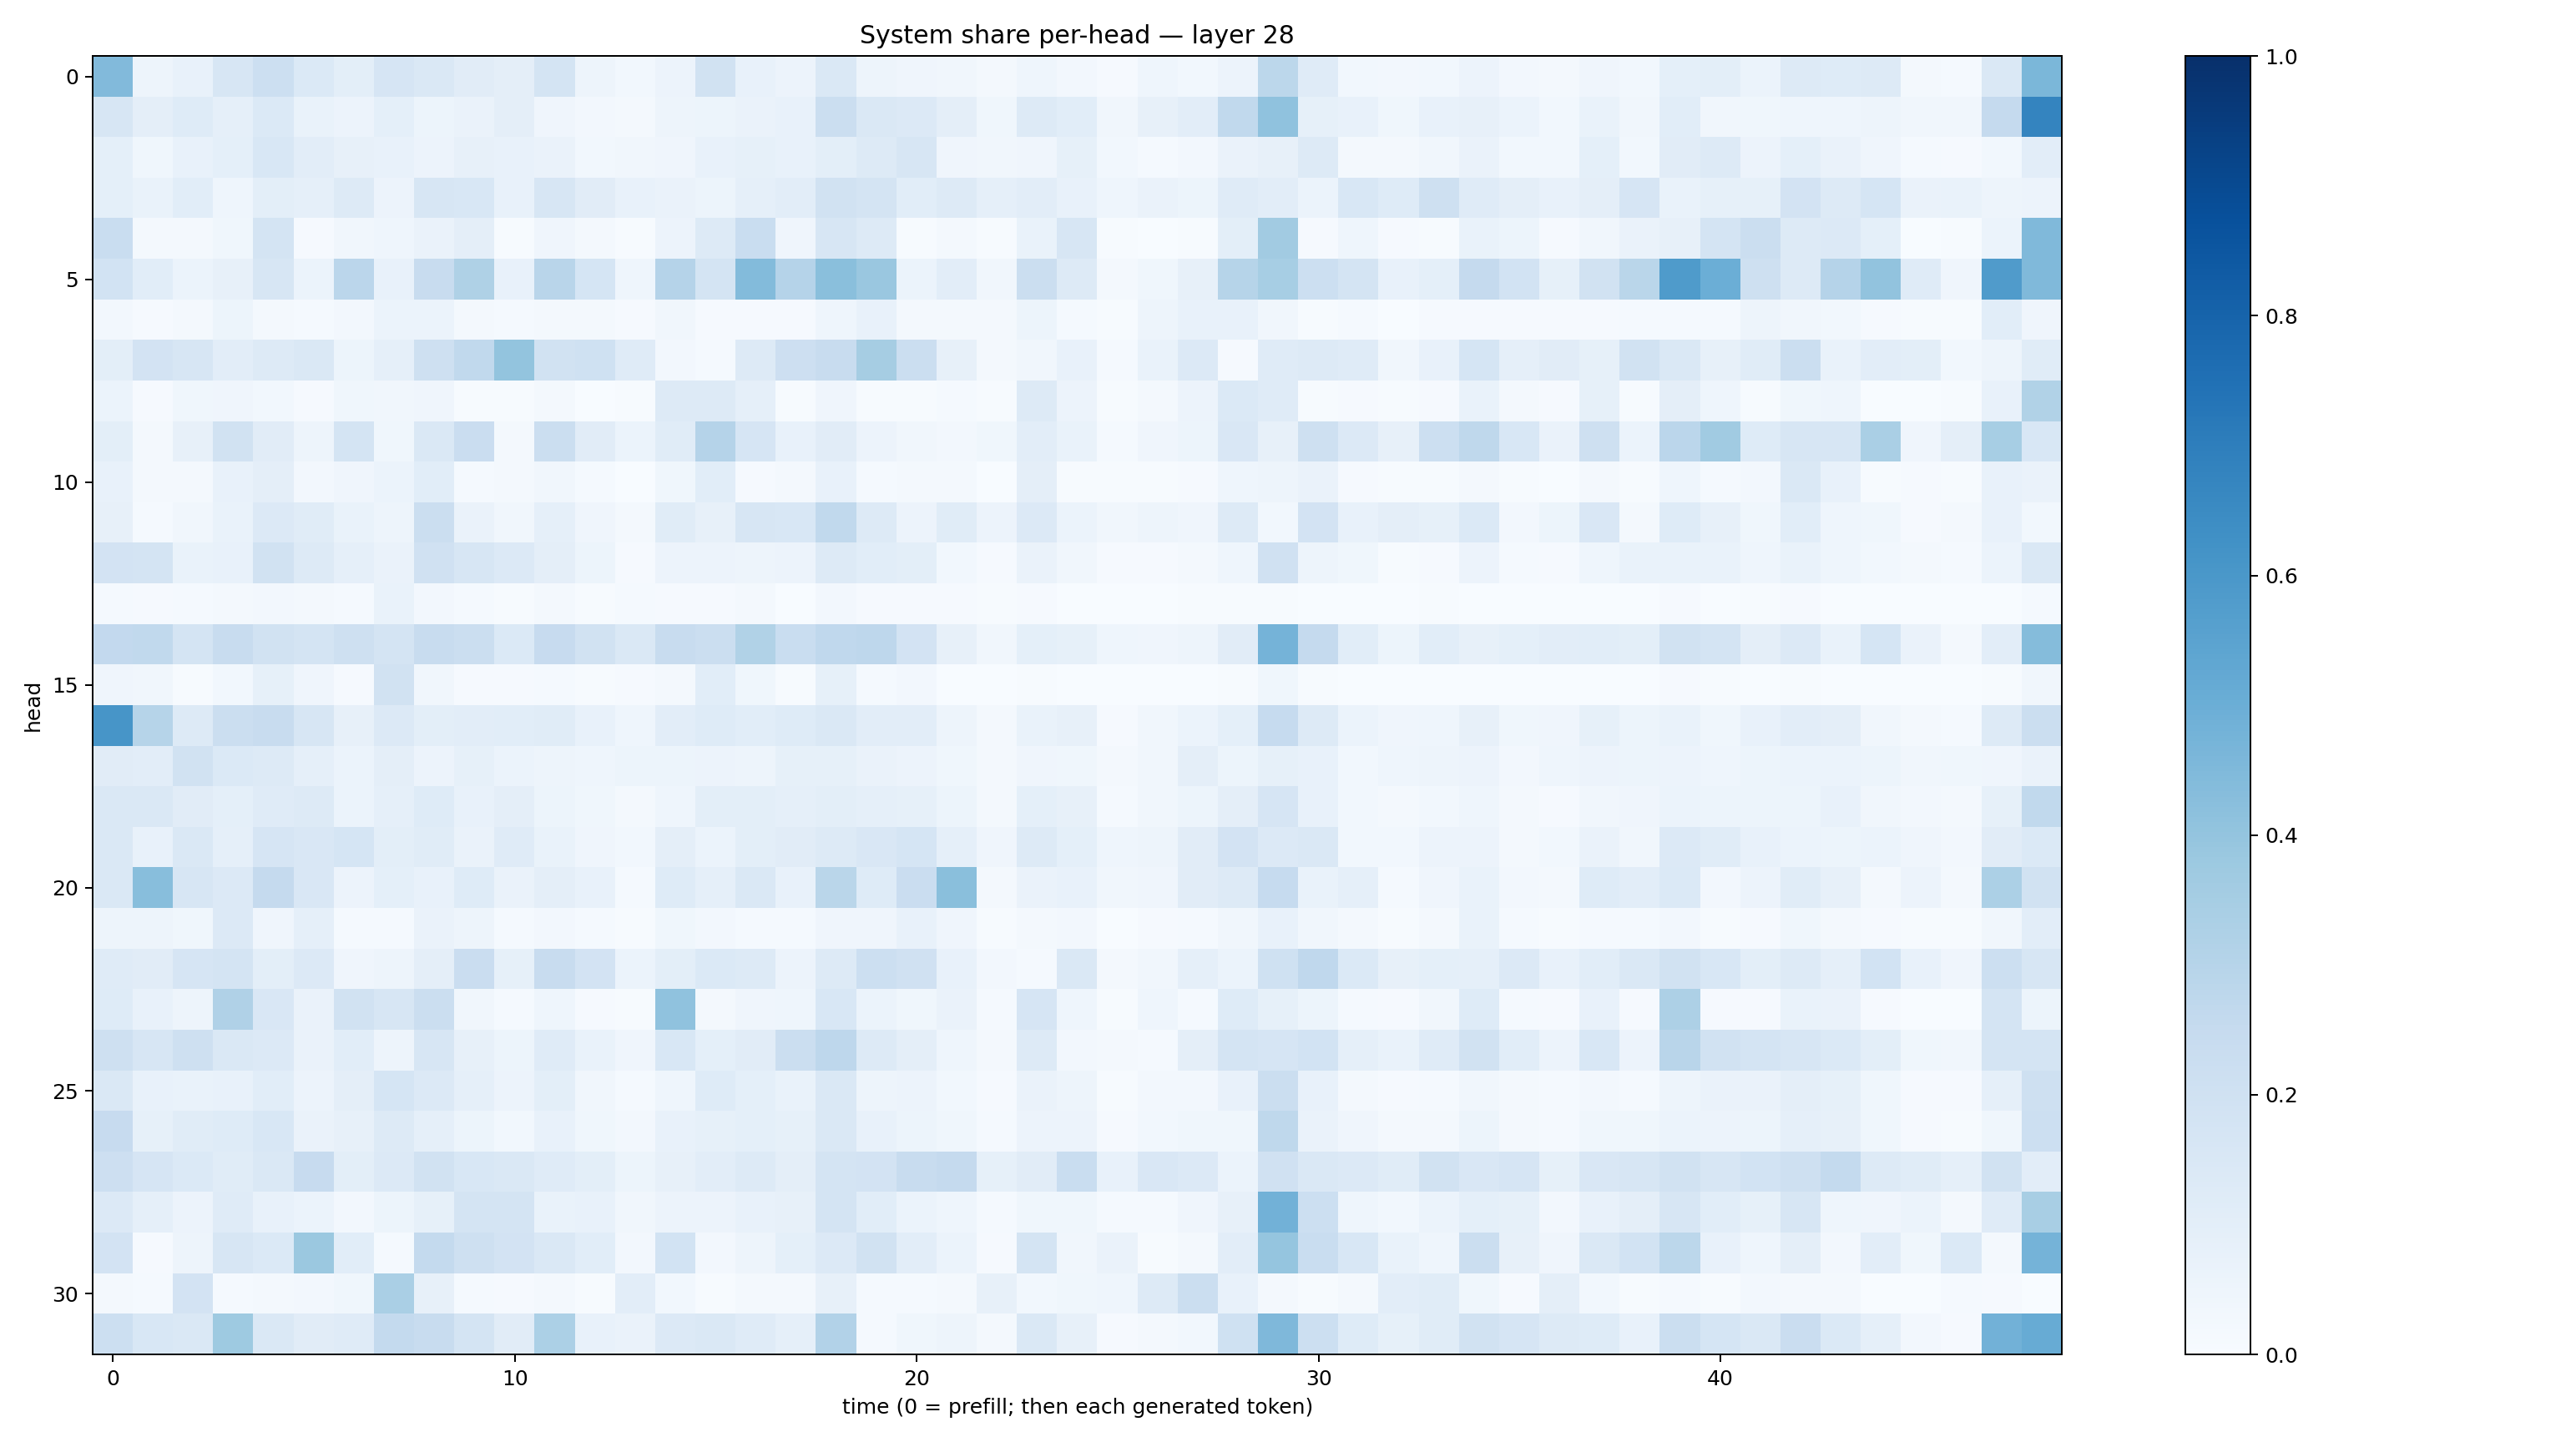

The file beside this chart, header and first rows:
0.4437983, 0.050459623, 0.07671451, 0.15650983, 0.21779108, 0.13852851, 0.09777097, 0.16676064, 0.14369842, 0.11049053, 0.09606235, 0.17704941, 0.048284855, 0.030190011, 0.056187548, 0.19123222, 0.075151615, 0.058530033, 0.14450711, 0.047453273, 0.03978595, 0.032712646, 0.01901662, 0.046293765
0.1633, 0.09526, 0.1234, 0.08654, 0.1384, 0.06872, 0.05759, 0.09308, 0.05462, 0.06343, 0.09723, 0.04229, 0.02476, 0.02169, 0.04914, 0.05303, 0.06581, 0.0729, 0.2215, 0.1458, 0.1363, 0.09455, 0.03843, 0.1267
0.09263, 0.03664, 0.07435, 0.09148, 0.1548, 0.1018, 0.08054, 0.07117, 0.05805, 0.08016, 0.07643, 0.06528, 0.0309, 0.03391, 0.0407, 0.07465, 0.08584, 0.07743, 0.1, 0.1306, 0.162, 0.04264, 0.03127, 0.04108
0.09123, 0.07012, 0.1083, 0.04371, 0.09838, 0.08761, 0.1261, 0.05564, 0.1593, 0.1537, 0.07469, 0.1639, 0.1125, 0.07697, 0.06501, 0.05273, 0.0888, 0.1016, 0.1921, 0.1767, 0.1083, 0.1278, 0.08679, 0.1047
0.2329, 0.01836, 0.02089, 0.03801, 0.1792, 0.01167, 0.03469, 0.04537, 0.06329, 0.09663, 0.007473, 0.0392, 0.02038, 0.004989, 0.05646, 0.1286, 0.2319, 0.04141, 0.1606, 0.1315, 0.007146, 0.02298, 0.004391, 0.06979
0.1843, 0.1071, 0.06218, 0.08046, 0.1577, 0.06192, 0.285, 0.07762, 0.2372, 0.3233, 0.07589, 0.2895, 0.1688, 0.0455, 0.3018, 0.1777, 0.4393, 0.3029, 0.4227, 0.3838, 0.06246, 0.1047, 0.03454, 0.2234
0.02564, 0.008864, 0.0198, 0.05239, 0.01926, 0.01221, 0.02688, 0.05979, 0.06168, 0.01571, 0.01434, 0.01873, 0.01641, 0.009102, 0.03391, 0.0116, 0.01028, 0.009573, 0.0465, 0.07528, 0.02259, 0.01577, 0.01694, 0.05194
0.09856, 0.18, 0.1625, 0.1035, 0.1259, 0.1432, 0.05322, 0.08737, 0.2032, 0.2626, 0.4018, 0.191, 0.2028, 0.1191, 0.0248, 0.01425, 0.1298, 0.2115, 0.2398, 0.3493, 0.2257, 0.08082, 0.02268, 0.03162
0.06219, 0.009415, 0.03691, 0.04085, 0.02951, 0.01019, 0.03527, 0.03462, 0.04055, 0.005854, 0.00517, 0.01962, 0.002776, 0.004597, 0.1281, 0.1278, 0.08816, 0.006999, 0.04165, 0.004542, 0.004218, 0.01434, 0.004789, 0.1298
0.09847, 0.02072, 0.07918, 0.1891, 0.1107, 0.04894, 0.1781, 0.03769, 0.1454, 0.2275, 0.02339, 0.2206, 0.1126, 0.06052, 0.1135, 0.3041, 0.1653, 0.07503, 0.1094, 0.05538, 0.03339, 0.02586, 0.03635, 0.1052
0.07167, 0.01943, 0.01963, 0.07536, 0.09659, 0.02627, 0.04209, 0.05963, 0.109, 0.01331, 0.01904, 0.03245, 0.01279, 0.00336, 0.03717, 0.1072, 0.009931, 0.01768, 0.07558, 0.01516, 0.02049, 0.01948, 0.002898, 0.09676
0.08129, 0.01528, 0.03382, 0.06973, 0.1332, 0.115, 0.0701, 0.04857, 0.2214, 0.06477, 0.03344, 0.08762, 0.04123, 0.01763, 0.1137, 0.07991, 0.1625, 0.1559, 0.2637, 0.1298, 0.05661, 0.1143, 0.05707, 0.1348
0.1828, 0.1792, 0.07014, 0.07151, 0.1924, 0.1303, 0.08958, 0.06623, 0.1989, 0.1563, 0.1345, 0.09438, 0.05183, 0.01129, 0.055, 0.05783, 0.04861, 0.05697, 0.127, 0.107, 0.09785, 0.02756, 0.01166, 0.06478
0.01403, 0.0117, 0.01516, 0.02075, 0.02465, 0.0185, 0.01258, 0.06844, 0.02444, 0.01554, 0.007177, 0.01916, 0.00777, 0.01205, 0.0106, 0.01152, 0.01603, 0.003867, 0.02356, 0.01032, 0.008892, 0.008384, 0.006845, 0.008314
0.258, 0.2628, 0.1741, 0.2399, 0.1947, 0.1726, 0.2046, 0.1741, 0.2362, 0.2226, 0.1378, 0.2455, 0.1911, 0.1432, 0.2419, 0.2254, 0.3149, 0.2309, 0.2671, 0.277, 0.1806, 0.0804, 0.03418, 0.09278
0.04173, 0.03304, 0.007408, 0.03022, 0.08477, 0.03966, 0.01154, 0.1896, 0.03179, 0.0102, 0.01078, 0.01289, 0.007778, 0.01064, 0.01743, 0.1061, 0.03809, 0.005179, 0.08246, 0.01276, 0.02555, 0.00311, 0.001783, 0.006054
0.6083, 0.3007, 0.1326, 0.224, 0.2365, 0.1599, 0.07993, 0.1362, 0.09768, 0.1018, 0.108, 0.1148, 0.07741, 0.04435, 0.1036, 0.1231, 0.1085, 0.123, 0.1413, 0.105, 0.105, 0.05035, 0.02185, 0.06688
0.1095, 0.1041, 0.1892, 0.1381, 0.1265, 0.08948, 0.05891, 0.09591, 0.05692, 0.08424, 0.06107, 0.05063, 0.04326, 0.05248, 0.05375, 0.05549, 0.04749, 0.08482, 0.08379, 0.06603, 0.05747, 0.03535, 0.01586, 0.03955
0.1482, 0.1453, 0.1118, 0.09295, 0.1206, 0.1253, 0.06099, 0.08678, 0.1242, 0.07751, 0.09531, 0.05341, 0.03686, 0.01745, 0.04459, 0.1002, 0.09963, 0.08754, 0.09999, 0.08654, 0.08437, 0.05106, 0.01979, 0.09022
0.1469, 0.07122, 0.1412, 0.08846, 0.1665, 0.1495, 0.1686, 0.09829, 0.1164, 0.06266, 0.1176, 0.06778, 0.03978, 0.02825, 0.09499, 0.06091, 0.1008, 0.1105, 0.1304, 0.1486, 0.1703, 0.08726, 0.04054, 0.1328
0.1409, 0.4263, 0.1596, 0.135, 0.2511, 0.1523, 0.05859, 0.09246, 0.07644, 0.1216, 0.06376, 0.09712, 0.07653, 0.01506, 0.1222, 0.08902, 0.144, 0.07139, 0.2881, 0.1216, 0.2269, 0.4236, 0.01712, 0.06271
0.04881, 0.04788, 0.03658, 0.133, 0.04188, 0.08953, 0.01471, 0.01182, 0.06385, 0.04915, 0.0132, 0.02487, 0.01482, 0.004596, 0.03859, 0.02721, 0.01309, 0.01516, 0.04213, 0.04009, 0.07593, 0.03955, 0.00417, 0.01879
0.1196, 0.1119, 0.1658, 0.1721, 0.1012, 0.1365, 0.03943, 0.04875, 0.09702, 0.2283, 0.08418, 0.2394, 0.1804, 0.06071, 0.1015, 0.1395, 0.1297, 0.0551, 0.1303, 0.2175, 0.1971, 0.07128, 0.02408, 0.01356
0.1237, 0.07788, 0.04991, 0.3171, 0.1496, 0.06402, 0.1924, 0.1569, 0.2243, 0.03205, 0.01358, 0.04586, 0.007853, 0.00702, 0.4098, 0.01583, 0.041, 0.04677, 0.1552, 0.0592, 0.03821, 0.06588, 0.01489, 0.1678
0.2038, 0.1566, 0.2109, 0.1463, 0.1351, 0.06623, 0.1082, 0.04894, 0.1604, 0.07949, 0.05135, 0.1192, 0.0665, 0.03948, 0.1543, 0.09373, 0.1106, 0.2233, 0.2737, 0.1304, 0.09725, 0.04324, 0.01886, 0.1261
0.1477, 0.07196, 0.06765, 0.07593, 0.1085, 0.05845, 0.09398, 0.1706, 0.1366, 0.08982, 0.0579, 0.1013, 0.03417, 0.01426, 0.04419, 0.1227, 0.09339, 0.06716, 0.1479, 0.05021, 0.05515, 0.02956, 0.00997, 0.0648
0.2441, 0.08233, 0.1159, 0.1221, 0.155, 0.0641, 0.0806, 0.1305, 0.08811, 0.05114, 0.02935, 0.07701, 0.03575, 0.02394, 0.07036, 0.0836, 0.09242, 0.0856, 0.1471, 0.07114, 0.05255, 0.03606, 0.01219, 0.0584
0.2141, 0.1677, 0.14, 0.1148, 0.1449, 0.2444, 0.09874, 0.1339, 0.1925, 0.1541, 0.146, 0.1197, 0.09961, 0.05156, 0.07861, 0.1045, 0.1277, 0.09645, 0.1767, 0.1822, 0.2356, 0.2518, 0.085, 0.1105
0.134, 0.08896, 0.0554, 0.1182, 0.07794, 0.06035, 0.02685, 0.05091, 0.08204, 0.1742, 0.1725, 0.06793, 0.07298, 0.03381, 0.05584, 0.05794, 0.07521, 0.08057, 0.1744, 0.1087, 0.05909, 0.04565, 0.0153, 0.03615
0.1799, 0.008131, 0.04806, 0.1632, 0.1386, 0.3821, 0.1063, 0.01524, 0.2541, 0.2087, 0.1817, 0.1424, 0.1075, 0.0259, 0.1855, 0.02697, 0.05036, 0.09218, 0.1351, 0.1932, 0.1046, 0.06203, 0.01142, 0.1767
0.02157, 0.01539, 0.183, 0.01545, 0.01779, 0.02405, 0.03699, 0.3361, 0.07995, 0.01356, 0.01055, 0.01894, 0.004903, 0.1046, 0.02751, 0.006095, 0.02217, 0.02261, 0.08, 0.01206, 0.01467, 0.01841, 0.07865, 0.02809
0.2169, 0.1556, 0.1452, 0.3738, 0.1457, 0.1111, 0.1181, 0.254, 0.2361, 0.1791, 0.1109, 0.3306, 0.07269, 0.06298, 0.1359, 0.1425, 0.1206, 0.08928, 0.3114, 0.01214, 0.03537, 0.05023, 0.01857, 0.1433
